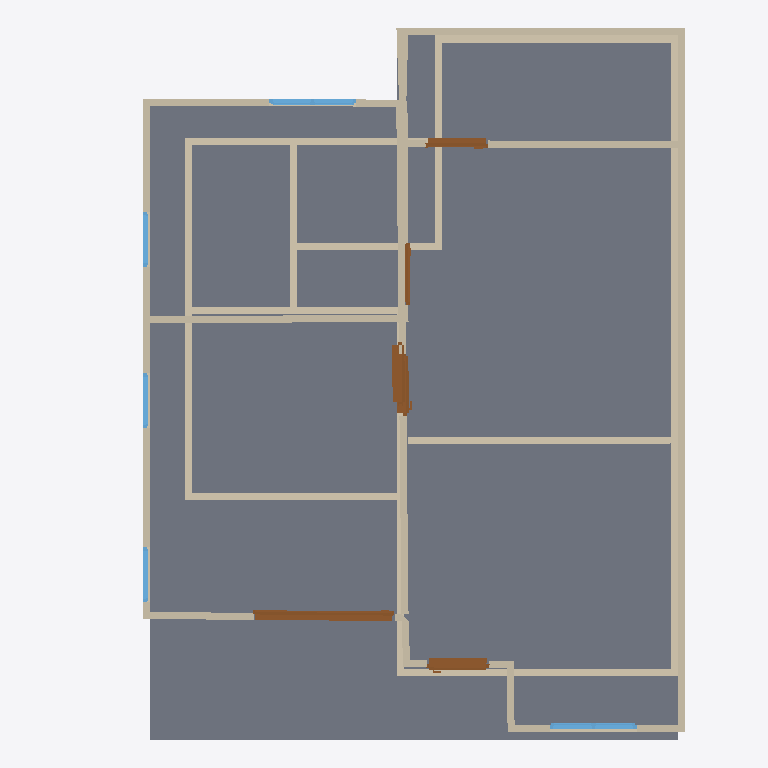
Plan cut of the same IFC building model at storey '2F' (level 3.00 m, cut at 4.40 m), seen from above with north up, elements coloured by IFC class: 29 walls (beige), 6 doors (brown), 5 windows (light blue), 2 slabs (grey). Cut surfaces are drawn darker.
Extent 10.0 m × 10.1 m × 7.1 m (x, y, z). Storeys (2): GF at 0.00 m; 2F at 3.00 m. Elements (53): 29 IfcWall, 10 IfcDoor, 10 IfcWindow, 3 IfcSlab, 1 IfcRoof.

HEADER;
FILE_DESCRIPTION(('ViewDefinition[DesignTransferView]'),'2;1');
FILE_NAME('s03-activity.ifc','2026-10-16T14:42:45+08:00',(''),(''),'IfcOpenShell 0.8.5-post1','Bonsai 0.8.5-post1','Nobody');
FILE_SCHEMA(('IFC4'));
ENDSEC;
DATA;
#1=IFCPROJECT('0c2e_uAUz85xtfXeH39j5S',$,'My Project',$,$,$,$,(#10,#22),#5);
#27=IFCSITE('3$Bg$UoBzFbxxcy3drPTAv',$,'My Site',$,$,#50,$,$,$,$,$,$,$,$);
#33=IFCBUILDING('0lGblv8vHEbR$8HBBlMGLD',$,'My Building',$,$,#56,$,$,$,$,$,$);
#39=IFCBUILDINGSTOREY('1oSAoOeTzEoByctmuP9H55',$,'2F',$,$,#6298,$,$,$,$);
#63=IFCBUILDINGSTOREY('1nMldQpvD9mQqe26tb4d3B',$,'GF',$,$,#79,$,$,$,$);
#6329=IFCSLAB('2UMOkNvtfEZOOwGg7HPfr6',$,'Slab',$,$,#6338,#6345,$,$);
#6519=IFCSLAB('2h4sMGXdL64xpSgRzcehaS',$,'Slab.002',$,$,#6527,#6534,$,$);
#6936=IFCWALL('3mdd7gnP5Cswab_pr5$0ZD',$,'Wall',$,$,#7998,#6942,$,$);
#193=IFCWALL('2fILgJmVbAru5qax5it7qe',$,'Wall',$,$,#204,#199,$,$);
#7626=IFCWALL('3iGaMoxZPCYuYz6YolUiNh',$,'Wall',$,$,#7637,#7632,$,$);
#7086=IFCWALL('0j3iWYa7r6_hzYBg5RMDLi',$,'Wall',$,$,#7494,#7092,$,$);
#293=IFCWALL('1Q37xIzYbF$QvNnmalhMR2',$,'Wall',$,$,#568,#299,$,$);
#7161=IFCWALL('3rk1k53NTD$RCpuV58HAr9',$,'Wall',$,$,#13127,#7167,$,$);
#218=IFCWALL('0EmxYAy1z4XeKXykCEVV5Z',$,'Wall',$,$,#477,#224,$,$);
#8416=IFCWALL('2YWwLCquTFx8lia1H1VoVt',$,'Wall',$,$,#8427,#8422,$,$);
#127=IFCWALL('2Jf53unwjEGhm6zFUlKlgH',$,'Wall',$,$,#1159,#135,$,$);
#8050=IFCWALL('0B1P4OdLf6wRuBfAwjXBKq',$,'Wall',$,$,#8970,#8056,$,$);
#268=IFCWALL('3ILP7Aa$v9qfHzykRTNQ8m',$,'Wall',$,$,#279,#274,$,$);
#318=IFCWALL('3POH9UDOj2UBZIODWWaAZF',$,'Wall',$,$,#600,#324,$,$);
#8126=IFCWALL('3fYh2LIUT8mxBygOVcfoJZ',$,'Wall',$,$,#8137,#8132,$,$);
#703=IFCWALL('1lCIy5xF57HBpdn5YwUGYA',$,'Wall',$,$,#714,#709,$,$);
#13382=IFCDOOR('3HW9k976rBHx6J$uSYUF5M',$,'Door',$,$,#14030,#13391,$,1.9797351360321045,2.0138649940490723,$,.SINGLE_SWING_RIGHT.,$);
#7111=IFCWALL('0Xq$3SifXC18nL8TWbyY6n',$,'Wall',$,$,#8218,#7117,$,$);
#808=IFCWALL('28f6SJAXHA_8QK3Ucshpcg',$,'Wall',$,$,#850,#814,$,$);
#903=IFCWALL('2WgvZ4mRz3KQCas2DMoubB',$,'Wall',$,$,#1127,#909,$,$);
#6961=IFCWALL('0qyMn7aMjBROxuCIJebJ$x',$,'Wall',$,$,#7334,#6967,$,$);
#7061=IFCWALL('3vF8BwGIT7WxRap7bbJopx',$,'Wall',$,$,#8314,#7067,$,$);
#343=IFCWALL('1kpRuGZefE3uy93hKLxzVB',$,'Wall',$,$,#632,#349,$,$);
#12929=IFCDOOR('1hl_0D7sb5_eGU$yOKaWXK',$,'Door',$,$,#13108,#12938,$,1.9797351360321045,0.8850510120391846,$,.SLIDING_TO_RIGHT.,$);
#243=IFCWALL('0OkVrwEbz73vWOEohir2od',$,'Wall',$,$,#509,#249,$,$);
#878=IFCWALL('2kBaD3ZET84eRmWC1e0yqs',$,'Wall',$,$,#1068,#884,$,$);
#10591=IFCDOOR('0pK7NOei9E0QrVcmHdCbQ8',$,'Door',$,$,#10969,#10600,$,1.9797351360321045,0.8850510120391846,$,.SLIDING_TO_RIGHT.,$);
#8012=IFCWALL('1ZT1sjEDr4jwdH7idCweYF',$,'Wall',$,$,#10667,#8018,$,$);
#11496=IFCDOOR('1vFArv$kHDrfmw07xB$LAN',$,'Door',$,$,#11924,#11505,$,1.9797351360321045,0.8850510120391846,$,.SINGLE_SWING_LEFT.,$);
#12614=IFCWINDOW('3WYG5ZtyzBhfhBkveJYF93',$,'Window',$,$,#12826,#12623,$,1.1470286846160889,1.2329061031341553,$,.DOUBLE_PANEL_VERTICAL.,$);
#12006=IFCWINDOW('1epeQ3M4T1fgjtxFEVsIZr',$,'Window',$,$,#12478,#12015,$,1.1470286846160889,1.2329061031341553,$,.DOUBLE_PANEL_VERTICAL.,$);
#9204=IFCWALL('0Rsrc9BXT7QRuuM9isAK3n',$,'Wall',$,$,#9278,#9210,$,$);
#6986=IFCWALL('2RHNpQPF56pR4vabOtzTe5',$,'Wall',$,$,#7366,#6992,$,$);
#10791=IFCDOOR('0ZuipyYUj6jfpW5nnTZ6zd',$,'Door',$,$,#10954,#10799,$,1.9797351360321045,0.8850510120391846,$,.SLIDING_TO_RIGHT.,$);
#11072=IFCDOOR('3e2qsG7d188OqSLVT9OkXk',$,'Door',$,$,#11393,#11081,$,1.9797351360321045,0.8850510120391846,$,.SINGLE_SWING_LEFT.,$);
#7036=IFCWALL('2IJXTMIHH2Sh2kDSUX_NnO',$,'Wall',$,$,#8415,#7042,$,$);
#678=IFCWALL('3b9e_9AeT8Iw1cjtJy8g3g',$,'Wall',$,$,#689,#684,$,$);
#7011=IFCWALL('0_vzU8sQrEsh11pbt7xsTe',$,'Wall',$,$,#8397,#7017,$,$);
#9653=IFCWINDOW('1ZW1tL5SH95x3cEAbjLmZz',$,'Window',$,$,#10672,#9661,$,1.1470286846160889,0.7837324142456055,$,.SINGLE_PANEL.,$);
#9588=IFCWINDOW('2pMn2p7sD4bBm25bBwcj0M',$,'Window',$,$,#10037,#9597,$,1.1470286846160889,0.7837324142456055,$,.SINGLE_PANEL.,$);
#10242=IFCWINDOW('0bqyPWvqj7ZBjypr3D1L3P',$,'Window',$,$,#10488,#10251,$,1.1470286846160889,0.7837324142456055,$,.SINGLE_PANEL.,$);
#7878=IFCWALL('2mXTS7itLBxwtgV5KZ8fh0',$,'Wall',$,$,#7947,#7884,$,$);
ENDSEC;
